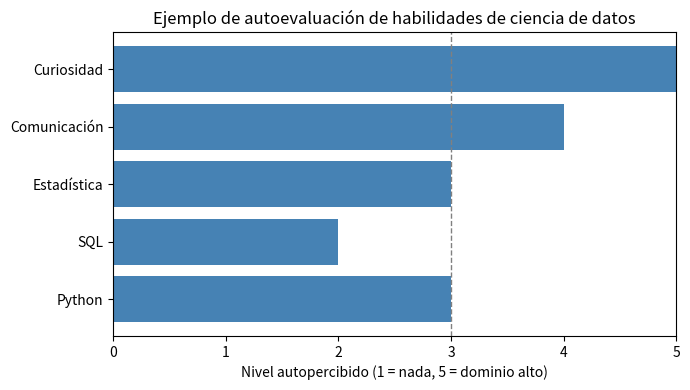

The matplotlib source for this figure:
import matplotlib.pyplot as plt

# Lista de habilidades relevantes según este capítulo, con una autoevaluación
# de ejemplo en una escala de 1 (nada) a 5 (dominio alto).
habilidades = ["Python", "SQL", "Estadística", "Comunicación", "Curiosidad"]
nivel = [3, 2, 3, 4, 5]

fig, ax = plt.subplots(figsize=(7, 4))
ax.barh(habilidades, nivel, color="steelblue")
ax.set_xlabel("Nivel autopercibido (1 = nada, 5 = dominio alto)")
ax.set_title("Ejemplo de autoevaluación de habilidades de ciencia de datos")
ax.set_xlim(0, 5)
ax.axvline(3, color="gray", linestyle="--", linewidth=1)

plt.tight_layout()
plt.show()
